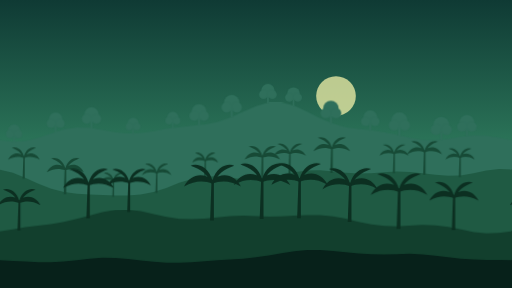
t = 0.00 s
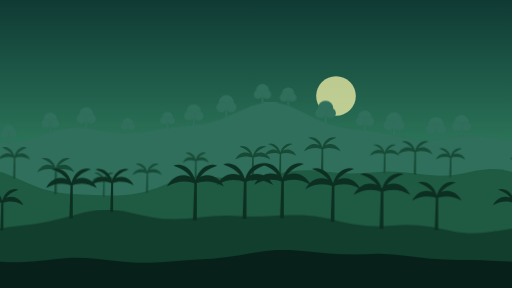
t = 1.67 s
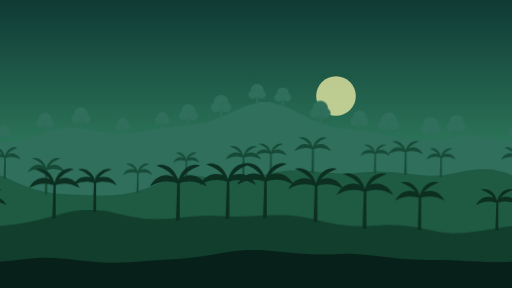
t = 3.33 s
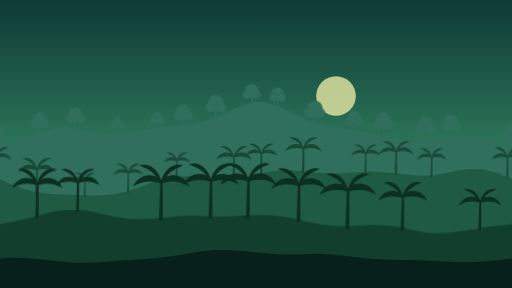
t = 5.00 s
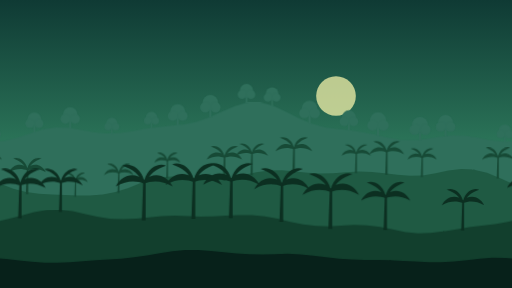
t = 6.67 s
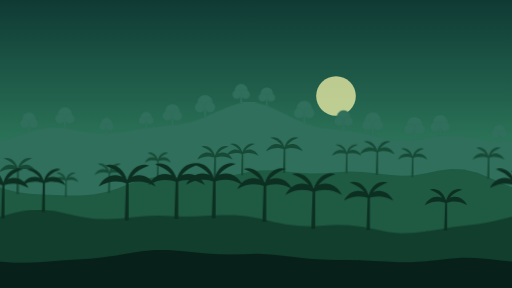
t = 8.33 s

The animated SVG that drew these frames (rendered in a browser with its animation timeline set to each time). Animation: 1 CSS @keyframes rule; frames cover the first 8.33 s, repeats indefinitely.

<svg xmlns="http://www.w3.org/2000/svg" viewBox="0 0 1600 900" preserveAspectRatio="xMidYMid slice">
<!-- SOMET-742 loading scene "jungle". Generated by frontend/scripts/generate-loading-scenes.mjs -->
<style>@keyframes drift{to{transform:translateX(-1600px)}}.l0,.l1,.l2,.l3{animation:drift linear infinite}.l0{animation-duration:160s}.l1{animation-duration:90s}.l2{animation-duration:50s}.l3{animation-duration:28s}@media (prefers-reduced-motion:reduce){.l0,.l1,.l2,.l3{animation:none}}</style>
<defs><linearGradient id="sky" x1="0" y1="0" x2="0" y2="1"><stop offset="0" stop-color="#0f3a34"/><stop offset=".55" stop-color="#2e7a5c"/><stop offset=".8" stop-color="#c8d67a"/></linearGradient><g id="round"><path d="M-4 0h8v-34h-8z"/><circle cy="-58" r="30"/><circle cx="-20" cy="-40" r="20"/><circle cx="20" cy="-40" r="20"/></g><g id="palm"><path d="M-3 4 0-80h5L5 4Z"/><path d="M2-82C-20-100-46-92-58-68-34-82-14-80 2-74ZM2-82C24-100 50-92 62-68 38-82 18-80 2-74ZM2-80C-6-110-30-118-44-112-22-104-8-94 0-74ZM2-80C10-110 34-118 48-112 26-104 12-94 4-74Z"/></g></defs>
<rect width="1600" height="900" fill="url(#sky)"/>
<circle cx="1050" cy="300" r="62" fill="#f2f0a8" opacity="0.75"/>
<g class="l0"><g id="L0"><path d="M-2 438L0 438L40 443L80 440L120 430L160 417L200 404L240 398L280 399L320 406L360 413L400 417L440 415L480 410L520 402L560 397L600 393L640 389L680 381L720 367L760 349L800 332L840 320L880 320L920 330L960 349L1000 369L1040 386L1080 397L1120 403L1160 407L1200 413L1240 421L1280 430L1320 437L1360 438L1400 434L1440 427L1480 423L1520 424L1560 430L1600 438L1602 438V900H-2Z" fill="#2f6f5b"/><use href="#round" transform="translate(44 445) scale(0.64)" fill="#2f6f5b"/><use href="#round" transform="translate(174 414) scale(0.71)" fill="#2f6f5b"/><use href="#round" transform="translate(286 402) scale(0.76)" fill="#2f6f5b"/><use href="#round" transform="translate(416 419) scale(0.58)" fill="#2f6f5b"/><use href="#round" transform="translate(540 401) scale(0.59)" fill="#2f6f5b"/><use href="#round" transform="translate(622 393) scale(0.77)" fill="#2f6f5b"/><use href="#round" transform="translate(724 367) scale(0.80)" fill="#2f6f5b"/><use href="#round" transform="translate(837 323) scale(0.69)" fill="#2f6f5b"/><use href="#round" transform="translate(917 331) scale(0.66)" fill="#2f6f5b"/><use href="#round" transform="translate(1034 386) scale(0.81)" fill="#2f6f5b"/><use href="#round" transform="translate(1157 409) scale(0.73)" fill="#2f6f5b"/><use href="#round" transform="translate(1248 425) scale(0.84)" fill="#2f6f5b"/><use href="#round" transform="translate(1379 438) scale(0.83)" fill="#2f6f5b"/><use href="#round" transform="translate(1459 427) scale(0.77)" fill="#2f6f5b"/></g><use href="#L0" x="1600"/></g>
<g class="l1"><g id="L1"><path d="M-2 530L0 530L40 540L80 556L120 574L160 590L200 600L240 605L280 608L320 609L360 611L400 611L440 608L480 600L520 587L560 571L600 559L640 552L680 551L720 555L760 560L800 561L840 556L880 547L920 538L960 533L1000 532L1040 536L1080 540L1120 542L1160 541L1200 538L1240 536L1280 537L1320 541L1360 546L1400 549L1440 548L1480 541L1520 533L1560 528L1600 530L1602 530V900H-2Z" fill="#1f5a43"/><use href="#palm" transform="translate(73 555) scale(0.83)" fill="#174a36"/><use href="#palm" transform="translate(202 603) scale(0.96)" fill="#174a36"/><use href="#palm" transform="translate(353 612) scale(0.64)" fill="#174a36"/><use href="#palm" transform="translate(488 599) scale(0.77)" fill="#174a36"/><use href="#palm" transform="translate(640 554) scale(0.68)" fill="#174a36"/><use href="#palm" transform="translate(818 561) scale(0.92)" fill="#174a36"/><use href="#palm" transform="translate(904 544) scale(0.84)" fill="#174a36"/><use href="#palm" transform="translate(1035 537) scale(0.95)" fill="#174a36"/><use href="#palm" transform="translate(1230 538) scale(0.76)" fill="#174a36"/><use href="#palm" transform="translate(1325 543) scale(0.90)" fill="#174a36"/><use href="#palm" transform="translate(1436 550) scale(0.76)" fill="#174a36"/></g><use href="#L1" x="1600"/></g>
<g class="l2"><g id="L2"><path d="M-2 723L0 723L40 717L80 710L120 705L160 700L200 693L240 684L280 674L320 663L360 656L400 655L440 660L480 669L520 678L560 684L600 685L640 683L680 679L720 675L760 674L800 675L840 677L880 676L920 674L960 672L1000 672L1040 676L1080 683L1120 693L1160 701L1200 706L1240 707L1280 705L1320 703L1360 704L1400 709L1440 717L1480 725L1520 729L1560 728L1600 723L1602 723V900H-2Z" fill="#123f2d"/><use href="#palm" transform="translate(58 716) scale(1.10)" fill="#0c2f21"/><use href="#palm" transform="translate(274 677) scale(1.32)" fill="#0c2f21"/><use href="#palm" transform="translate(401 657) scale(1.14)" fill="#0c2f21"/><use href="#palm" transform="translate(661 683) scale(1.48)" fill="#0c2f21"/><use href="#palm" transform="translate(816 678) scale(1.47)" fill="#0c2f21"/><use href="#palm" transform="translate(933 676) scale(1.46)" fill="#0c2f21"/><use href="#palm" transform="translate(1091 688) scale(1.43)" fill="#0c2f21"/><use href="#palm" transform="translate(1244 709) scale(1.47)" fill="#0c2f21"/><use href="#palm" transform="translate(1416 714) scale(1.28)" fill="#0c2f21"/></g><use href="#L2" x="1600"/></g>
<g class="l3"><g id="L3"><path d="M-2 813L0 813L40 815L80 817L120 819L160 819L200 817L240 813L280 808L320 805L360 806L400 809L440 814L480 818L520 821L560 821L600 819L640 816L680 813L720 811L760 808L800 804L840 798L880 791L920 785L960 781L1000 781L1040 784L1080 788L1120 792L1160 794L1200 795L1240 794L1280 793L1320 795L1360 799L1400 804L1440 808L1480 811L1520 812L1560 812L1600 813L1602 813V900H-2Z" fill="#07211a"/></g><use href="#L3" x="1600"/></g>

</svg>
